Run: headless pygame with SDL's dummy video driver; simulated clock (each Clock.tick advances the game by its frame time, no real sleeping); random seed 0; keys injected as events and as key.get_pressed() state; no mouse input.
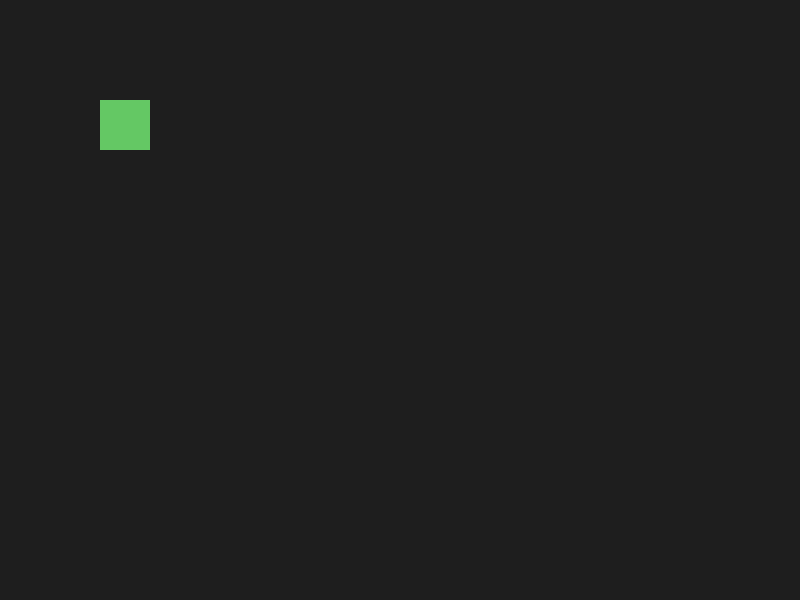
Frame 1 of 4 · flips 1–60 · no input
Frame 2 of 4 · flips 61–180 · tapped SPACE, RETURN · held RIGHT (→), D · screen unchanged from frame 1, image omitted
Frame 3 of 4 · flips 181–300 · held DOWN (↓), S · screen unchanged from frame 2, image omitted
Frame 4 of 4 · flips 301–420 · held LEFT (←), A, UP (↑), W · screen unchanged from frame 3, image omitted

The pygame program that drew these frames:

import pygame

pygame.init()

WIDTH = 800
HEIGHT = 600

screen = pygame.display.set_mode((WIDTH, HEIGHT))
pygame.display.set_caption("Frog Hunt!")

clock = pygame.time.Clock()

player_x = 100
player_y = 100

running = True

while running:
    for event in pygame.event.get():
        if event.type == pygame.QUIT:
            running = False

    screen.fill((30, 30, 30))

    pygame.draw.rect(screen, (100, 200, 100), (player_x, player_y, 50, 50))

    pygame.display.flip()

    clock.tick(60)

pygame.quit()
